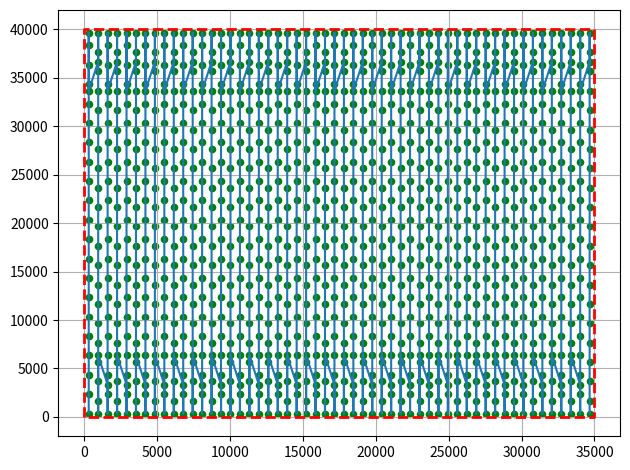

The matplotlib source for this figure:
#!/usr/bin/env python3
#Author: Ilef Mghirbi

import numpy as np 
from matplotlib import pyplot as plt

########################################################
#                  BRIEF:
#      THIS ALGORITHM CREATES P-SOLAR'S TRAJECTORY ON A RECTANGULAR PANEL FREE OF OBSTACLES
#      IT IS TO BE IMPORTED AND USED IN OTHER ALGORITHMS THAT USE THE TRAJECTORY ALGORITHM
#      Units are in [mm]

#           row/ligne | column  
# X == ARRAY  [0]     |  [i] 
# Y == ARRAY  [1]     |  [i]

###################     PARAMETERS INITIALIZATION   #########################

Robot_Width = 650 
Robot_Length = 684
Interpolation_Step = 2000
U1 = 6000
U2 = 3000
###################   ARRAYS   #################################################

#RE-INITIALZED LATER WITH ACCURATE VALUES 
Start_Points_Array = np.zeros((2,10))
End_Points_Array = np.zeros((2,10))
Trajectory_Points_Array = np.zeros((2,100)) 
Interm_X = []
Interm_Y = []
StartCommuting_point=np.zeros((2,10))
EndCommuting_point=np.zeros((2,10))

###################     FUNCTIONS    #########################################
def Algorithm1( start , Robot_Width, Robot_Length, Panel_Width, Panel_Length, Interpolation_Step, U1,U2): #borders is the 2-D array [P0[x0,y0],P1[x1,y1],P2[x2,y2],P3[x3,y3]]

    global Y_start
    global Y_end   
    global sections
    global Nbr_sections
    global Nbr_Checkpoints
    global Nbr_Targets
    global Start_Points_Array 
    global End_Points_Array 
    global Trajectory_Points_Array 
    global StartCommuting_point
    global EndCommuting_point

    Robot_Width = 650
    #hardcoded solar panel dimensions 35000*100000 (35m*40m):
    
    
    Y_start = int(Robot_Length/2)
    Y_end   = int(Panel_Length - (Robot_Length/2))

    Checkpoints = divmod(Y_end - Y_start , Interpolation_Step )
    Nbr_Checkpoints = int(Checkpoints[0])
    if (Checkpoints[1]==0):
        Nbr_Targets = Nbr_Checkpoints + 3
    else: 
        Nbr_Targets = Nbr_Checkpoints + 4

    Robot_Width_Float = np.ceil(Panel_Width/Robot_Width)
    Robot_Width = int(Panel_Width/Robot_Width_Float)
    Nbr_sections = int(Panel_Width/Robot_Width)

    #print('Nbr_sections= ', Nbr_sections)
    Start_Points_Array = np.zeros((2,Nbr_sections))
    End_Points_Array = np.zeros((2,Nbr_sections))
    Trajectory_Points_Array = np.zeros((2,Nbr_sections*Nbr_Targets)) #TODO: modify columns number: DONE
    StartCommuting_point=np.zeros((2,Nbr_sections))
    EndCommuting_point=np.zeros((2,Nbr_sections))

    Y_start = start[1] + int(Robot_Length/2)
    Y_end   = start[1] + int(Panel_Length - (Robot_Length/2))
    
    #create an array of start points (Xi, Ymax) BOTTOM POINTS
    for i in range (Nbr_sections):
        Start_Points_Array[0][i]= start [0] + (Robot_Width*i) + (Robot_Width/2)
        Start_Points_Array[1][i]= Y_start

    #create an array of end points (Xi, Ymax)   UPPER POINTS
    for i in range (Nbr_sections):
        End_Points_Array[0][i]= start [0] + (Robot_Width*i) + (Robot_Width/2)
        End_Points_Array[1][i]= Y_end

    for i in range (Nbr_sections):
        Parity = divmod(i,2)
        if (Parity[1]==0): #even 
            #start
            Trajectory_Points_Array[0][i*Nbr_Targets]= Start_Points_Array[0][i] 
            Trajectory_Points_Array[1][i*Nbr_Targets]= Start_Points_Array[1][i] 
            #checkpints
            Interm_X, Interm_Y = IntermPoints_Generator_even(Start_Points_Array[0][i], Nbr_Checkpoints,
                                                        Interpolation_Step, Y_start)
            
            Trajectory_Points_Array[0][(i*Nbr_Targets)+1: (i*Nbr_Targets)+Nbr_Checkpoints+1]= Interm_X
            Trajectory_Points_Array[1][(i*Nbr_Targets)+1: (i*Nbr_Targets)+Nbr_Checkpoints+1]= Interm_Y
            #end 
            Trajectory_Points_Array[0][(i*Nbr_Targets)+Nbr_Checkpoints+1]= End_Points_Array[0][i]
            Trajectory_Points_Array[1][(i*Nbr_Targets)+Nbr_Checkpoints+1]= End_Points_Array[1][i]
            
            #commuting points
            StartCommuting_point[0][i]= End_Points_Array[0][i]
            StartCommuting_point[1][i]= End_Points_Array[1][i] - U1 #6 meters backward
            EndCommuting_point[0][i]  = End_Points_Array[0][i] + Robot_Width
            EndCommuting_point[1][i]  = End_Points_Array[1][i] - U2 
            Trajectory_Points_Array[0][(i*Nbr_Targets)+Nbr_Checkpoints+2] = StartCommuting_point[0][i]
            Trajectory_Points_Array[0][(i*Nbr_Targets)+Nbr_Checkpoints+3] = EndCommuting_point[0][i]
            Trajectory_Points_Array[1][(i*Nbr_Targets)+Nbr_Checkpoints+2] = StartCommuting_point[1][i]
            Trajectory_Points_Array[1][(i*Nbr_Targets)+Nbr_Checkpoints+3] = EndCommuting_point[1][i]

        else:  #odd
            #start
            Trajectory_Points_Array[0][i*Nbr_Targets]= End_Points_Array[0][i] #TODO  i is wrong as the step is not the same
            Trajectory_Points_Array[1][i*Nbr_Targets]= End_Points_Array[1][i] #solution: multiply i by the number of interm points: DONE
            #checkpints
            Interm_X, Interm_Y = IntermPoints_Generator_odd(Start_Points_Array[0][i], Nbr_Checkpoints,
                                                        Interpolation_Step,Y_end)
            Trajectory_Points_Array[0][(i*Nbr_Targets)+1: (i*Nbr_Targets)+Nbr_Checkpoints+1]= Interm_X
            Trajectory_Points_Array[1][(i*Nbr_Targets)+1: (i*Nbr_Targets)+Nbr_Checkpoints+1]= Interm_Y
            #end 
            Trajectory_Points_Array[0][(i*Nbr_Targets)+Nbr_Checkpoints+1]= Start_Points_Array[0][i]
            Trajectory_Points_Array[1][(i*Nbr_Targets)+Nbr_Checkpoints+1]= Start_Points_Array[1][i]
            
            #commuting points
            StartCommuting_point[0][i]= Start_Points_Array[0][i]
            StartCommuting_point[1][i]= Start_Points_Array[1][i] + U1 #6 meters forward
            EndCommuting_point[0][i]  = Start_Points_Array[0][i] + Robot_Width
            EndCommuting_point[1][i]  = Start_Points_Array[1][i] + U2
            Trajectory_Points_Array[0][(i*Nbr_Targets)+Nbr_Checkpoints+2] = StartCommuting_point[0][i]
            Trajectory_Points_Array[0][(i*Nbr_Targets)+Nbr_Checkpoints+3] = EndCommuting_point[0][i]
            Trajectory_Points_Array[1][(i*Nbr_Targets)+Nbr_Checkpoints+2] = StartCommuting_point[1][i]
            Trajectory_Points_Array[1][(i*Nbr_Targets)+Nbr_Checkpoints+3] = EndCommuting_point[1][i]

    Trajectory_Points_Array = np.delete(Trajectory_Points_Array, [Nbr_sections*Nbr_Targets -1, Nbr_sections*Nbr_Targets -2], axis=1)
    return Trajectory_Points_Array 
    
def IntermPoints_Generator_even(X,Nbr_Checkpoints, Interpolation_Step,Y_start ): 
    Interm_Points_Array = [[0 for x in range(Nbr_Checkpoints)] for y in range(2)]    
    for i in range (Nbr_Checkpoints):
        Interm_Points_Array[0][i] = X
        Interm_Points_Array[1][i] = Interpolation_Step * (i+1) + Y_start
    return  Interm_Points_Array[0],  Interm_Points_Array[1]

def IntermPoints_Generator_odd(X,Nbr_Checkpoints, Interpolation_Step, Y_end): #nbr of checkpoints 
    Interm_Points_Array = [[0 for x in range(Nbr_Checkpoints)] for y in range(2)]    
    for i in  range (Nbr_Checkpoints):
        Interm_Points_Array[0][i] = X
        Interm_Points_Array[1][i] = Y_end  - (Interpolation_Step * (i+1))
    return  Interm_Points_Array[0],  Interm_Points_Array[1] 

def main():

    global Start_Points_Array 
    global End_Points_Array 
    global Trajectory_Points_Array 
    global StartCommuting_point
    global EndCommuting_point
    global Panel_Length
    global Panel_Width
    global Y_start
    global Y_end   
    global sections
    global Nbr_sections
    global Nbr_Checkpoints
    global Nbr_Targets

    Robot_Width = 650
    #hardcoded solar panel dimensions 35000*100000 (35m*40m):
    borders = np.array([[Robot_Width/2,Robot_Width/2, 35000-Robot_Width/2, 35000-Robot_Width/2],
                        [Robot_Length/2,40000-Robot_Length/2,40000-Robot_Length/2,Robot_Length/2 ]])
    Panel_Length = int(borders[1][1]-borders[1][0] + 2*(Robot_Length/2)) #y1 - y0  TOTAL
    Panel_Width  = int(borders[0][2]-borders[0][1] + 2*(Robot_Width/2)) #x2 - x1  TOTAL
    
    Y_start = int(Robot_Length/2)
    Y_end   = int(Panel_Length - (Robot_Length/2))

    Checkpoints = divmod(borders[1][1]-borders[1][0], Interpolation_Step )
    Nbr_Checkpoints = int(Checkpoints[0])
    if (Checkpoints[1]==0):
        Nbr_Targets = Nbr_Checkpoints + 3
    else: 
        Nbr_Targets = Nbr_Checkpoints + 4

    Robot_Width_Float = np.ceil(Panel_Width/Robot_Width)
    Robot_Width = int(Panel_Width/Robot_Width_Float)
    Nbr_sections = int(Panel_Width/Robot_Width)

    print('Nbr_sections= ', Nbr_sections)
    Start_Points_Array = np.zeros((2,Nbr_sections))
    End_Points_Array = np.zeros((2,Nbr_sections))
    Trajectory_Points_Array = np.zeros((2,Nbr_sections*Nbr_Targets)) #TODO: modify columns number: DONE
    StartCommuting_point=np.zeros((2,Nbr_sections))
    EndCommuting_point=np.zeros((2,Nbr_sections))

    Trajectory = Algorithm1( [0,0] ,Robot_Width, Robot_Length, Panel_Width, Panel_Length,
                      Interpolation_Step, U1, U2)
    print (Trajectory)
   
    plt.rcParams["figure.autolayout"] = True
    plt.plot(Trajectory[0], Trajectory[1])
    plt.scatter(Trajectory[0], Trajectory[1],color='green',s=20)
    plt.plot([0,0,Panel_Width,Panel_Width,0],[0,Panel_Length,Panel_Length,0,0],linestyle='--',color=(1,0,0),linewidth=2)
    #plt.axis('equal')
    plt.grid('both')
    plt.show()

if __name__ == '__main__':
    
    main()



